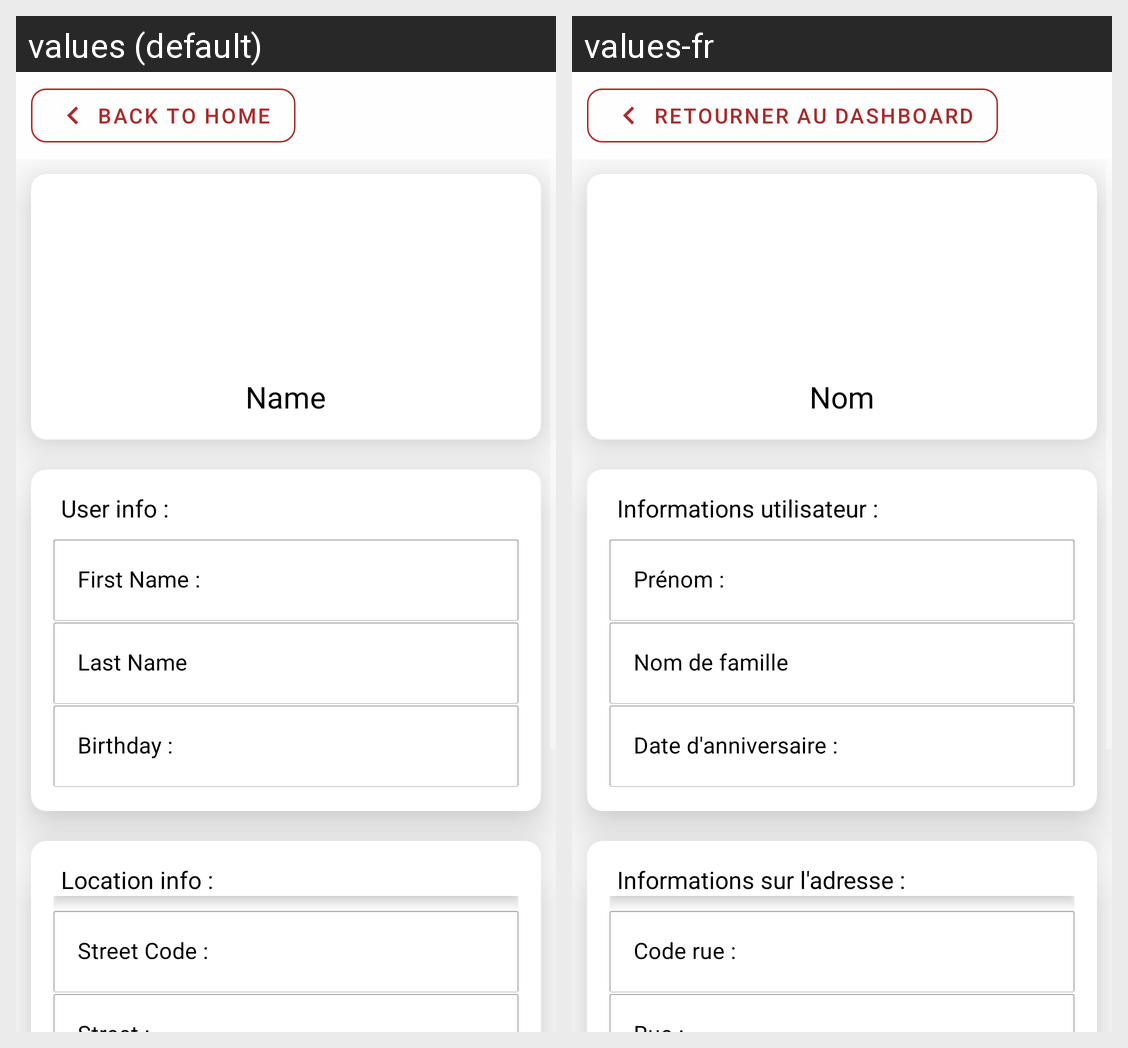

Here is an Android app screen in its default locale and in the app's own translations. Write out the translated-string differences for the strings that appear on this screen.
Android screen res/layout/fragment_user.xml rendered under 2 locales, left to right: values (default), values-fr. Device: Nexus 5 (rendered at 1080×1920; each locale shown at half size, 540×960, under a caption strip naming it); theme AppTheme.
Strings drawn on this screen, with the default value and each locale's value (text and hints the layout hard-codes, and strings that could not be matched under every locale, appear in the picture but are not listed):

back_to_home
  values: Back to Home
  values-fr: Retourner au dashboard

name
  values: Name
  values-fr: Nom

user_info
  values: User info :
  values-fr: Informations utilisateur :

first_name
  values: First Name :
  values-fr: Prénom :

last_name
  values: Last Name
  values-fr: Nom de famille

birthday
  values: Birthday :
  values-fr: Date d'anniversaire :

location_info
  values: Location info :
  values-fr: Informations sur l'adresse :

street_code
  values: Street Code :
  values-fr: Code rue :
